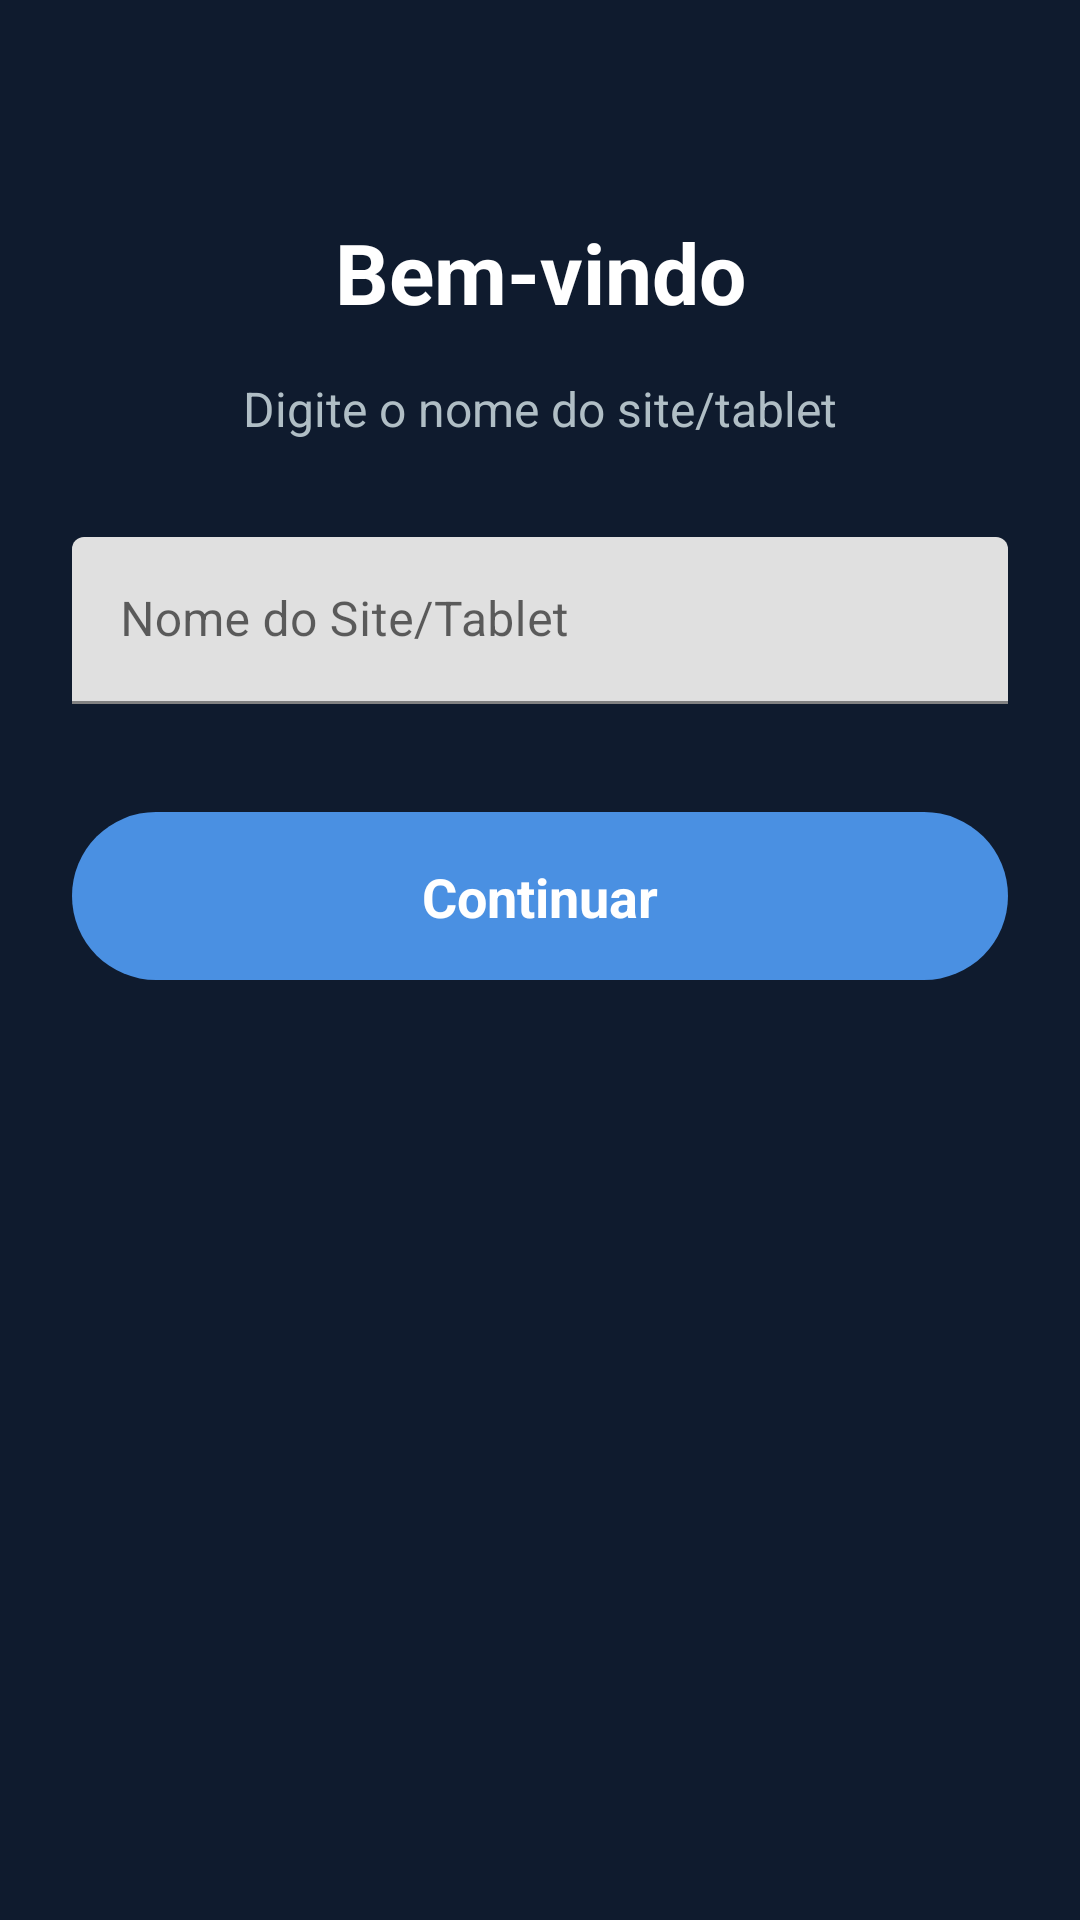

Produce the Android XML layout that renders to this screen, including the resource entries it uses.
<!-- AndroidManifest.xml: application theme Theme.TuyaServer -->
<!-- res/layout/activity_welcome.xml -->
<?xml version="1.0" encoding="utf-8"?>
<androidx.constraintlayout.widget.ConstraintLayout xmlns:android="http://schemas.android.com/apk/res/android"
    xmlns:app="http://schemas.android.com/apk/res-auto"
    xmlns:tools="http://schemas.android.com/tools"
    android:layout_width="match_parent"
    android:layout_height="match_parent"
    android:background="@color/dark_blue_background"
    android:padding="24dp"
    tools:context=".ui.WelcomeActivity">

    <TextView
        android:id="@+id/welcomeTitle"
        android:layout_width="wrap_content"
        android:layout_height="wrap_content"
        android:text="Bem-vindo"
        android:textSize="28sp"
        android:textStyle="bold"
        android:textColor="@color/dark_blue_text_primary"
        android:layout_marginTop="48dp"
        app:layout_constraintTop_toTopOf="parent"
        app:layout_constraintStart_toStartOf="parent"
        app:layout_constraintEnd_toEndOf="parent" />

    <TextView
        android:id="@+id/welcomeSubtitle"
        android:layout_width="wrap_content"
        android:layout_height="wrap_content"
        android:text="Digite o nome do site/tablet"
        android:textSize="16sp"
        android:textColor="@color/dark_blue_text_secondary"
        android:layout_marginTop="16dp"
        app:layout_constraintTop_toBottomOf="@id/welcomeTitle"
        app:layout_constraintStart_toStartOf="parent"
        app:layout_constraintEnd_toEndOf="parent" />

    <com.google.android.material.textfield.TextInputLayout
        android:id="@+id/siteNameInputLayout"
        android:layout_width="match_parent"
        android:layout_height="wrap_content"
        android:layout_marginTop="32dp"
        android:hint="Nome do Site/Tablet"
        app:hintTextColor="@color/dark_blue_text_secondary"
        app:boxStrokeColor="@color/dark_blue_accent"
        app:layout_constraintTop_toBottomOf="@id/welcomeSubtitle"
        app:layout_constraintStart_toStartOf="parent"
        app:layout_constraintEnd_toEndOf="parent">

        <com.google.android.material.textfield.TextInputEditText
            android:id="@+id/siteNameInput"
            android:layout_width="match_parent"
            android:layout_height="wrap_content"
            android:textSize="16sp"
            android:textColor="@color/dark_blue_text_primary"
            android:inputType="text" />
    </com.google.android.material.textfield.TextInputLayout>

    <com.google.android.material.button.MaterialButton
        android:id="@+id/continueButton"
        android:layout_width="match_parent"
        android:layout_height="64dp"
        android:text="Continuar"
        android:textSize="18sp"
        android:textStyle="bold"
        android:padding="16dp"
        android:layout_marginTop="32dp"
        app:backgroundTint="@color/dark_blue_accent"
        app:layout_constraintTop_toBottomOf="@id/siteNameInputLayout"
        app:layout_constraintStart_toStartOf="parent"
        app:layout_constraintEnd_toEndOf="parent"
        style="@style/Widget.Material3.Button" />

</androidx.constraintlayout.widget.ConstraintLayout>
<!-- resources referenced by this layout -->
<resources>
  <color name="dark_blue_accent">#4A90E2</color>
  <color name="dark_blue_background">#0F1B2E</color>
  <color name="dark_blue_text_primary">#FFFFFF</color>
  <color name="dark_blue_text_secondary">#B0BEC5</color>
  <style name="Theme.TuyaServer" parent="Theme.MaterialComponents.DayNight.DarkActionBar">
          <item name="colorPrimary">@color/purple_500</item>
          <item name="colorPrimaryVariant">@color/purple_700</item>
          <item name="colorOnPrimary">@color/white</item>
          <item name="colorSecondary">@color/teal_200</item>
          <item name="colorSecondaryVariant">@color/teal_700</item>
          <item name="colorOnSecondary">@color/black</item>
          <item name="android:statusBarColor">?attr/colorPrimaryVariant</item>
      </style>
  <color name="purple_500">#1E3A5F</color>
  <color name="purple_700">#152A44</color>
  <color name="white">#FFFFFF</color>
  <color name="teal_200">#03DAC5</color>
  <color name="teal_700">#018786</color>
  <color name="black">#000000</color>
</resources>
